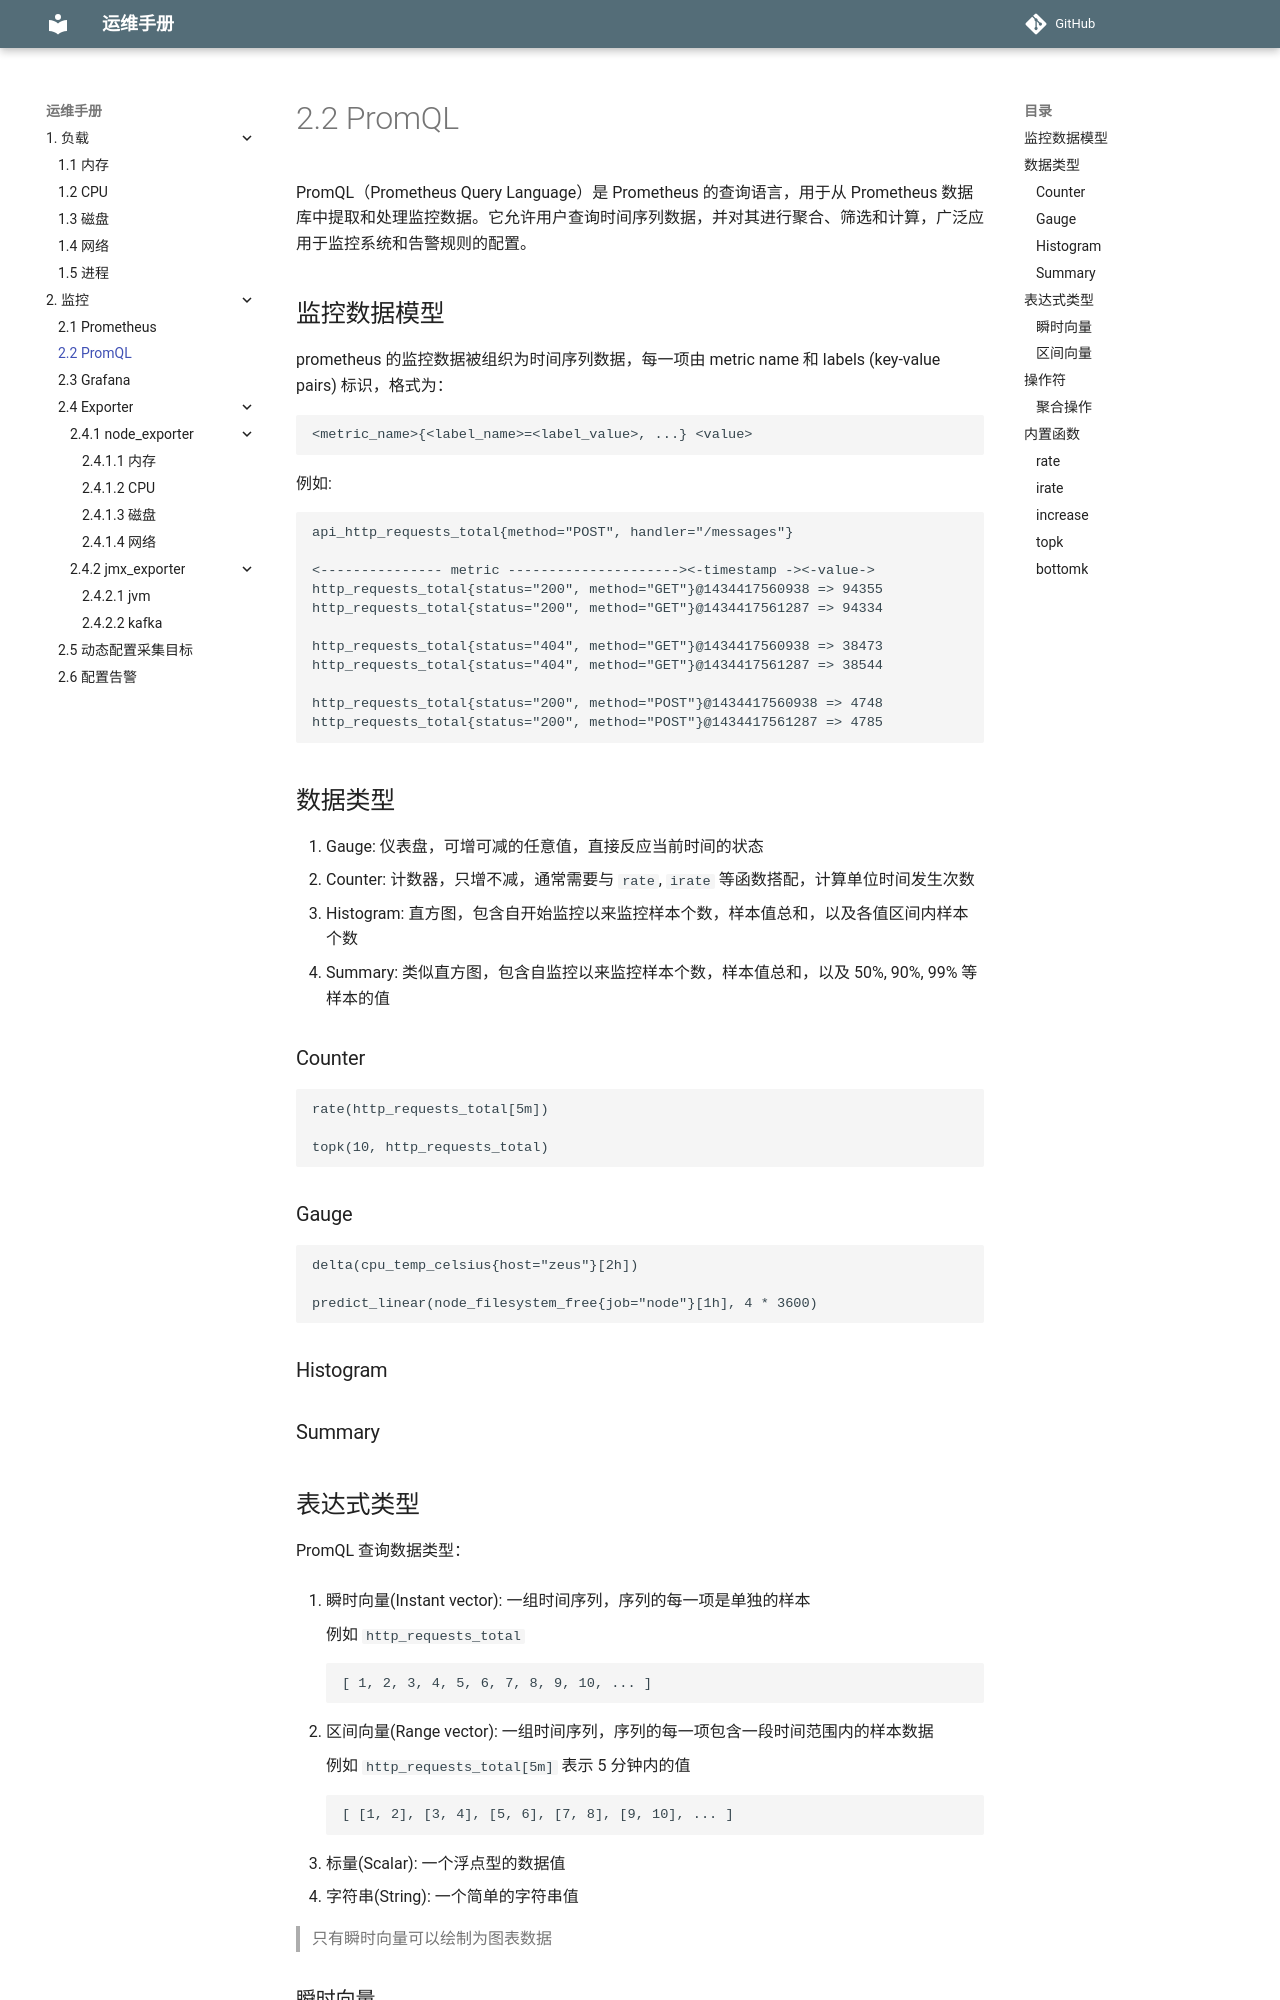

repository: mapan1984/ops-manual · page: 2-监控/2-promql/index.html · generator: mkdocs

# 2.2 PromQL

PromQL（Prometheus Query Language）是 Prometheus 的查询语言，用于从 Prometheus 数据库中提取和处理监控数据。它允许用户查询时间序列数据，并对其进行聚合、筛选和计算，广泛应用于监控系统和告警规则的配置。

## 监控数据模型

prometheus 的监控数据被组织为时间序列数据，每一项由 metric name 和 labels (key-value pairs) 标识，格式为：

    <metric_name>{<label_name>=<label_value>, ...} <value>

例如:

    api_http_requests_total{method="POST", handler="/messages"}

    <--------------- metric ---------------------><-timestamp -><-value->
    http_requests_total{status="200", method="GET"}@1434417560938 => 94355
    http_requests_total{status="200", method="GET"}@1434417561287 => 94334

    http_requests_total{status="404", method="GET"}@1434417560938 => 38473
    http_requests_total{status="404", method="GET"}@1434417561287 => 38544

    http_requests_total{status="200", method="POST"}@1434417560938 => 4748
    http_requests_total{status="200", method="POST"}@1434417561287 => 4785

## 数据类型

1. Gauge: 仪表盘，可增可减的任意值，直接反应当前时间的状态
2. Counter: 计数器，只增不减，通常需要与 `rate`, `irate` 等函数搭配，计算单位时间发生次数
3. Histogram: 直方图，包含自开始监控以来监控样本个数，样本值总和，以及各值区间内样本个数
4. Summary: 类似直方图，包含自监控以来监控样本个数，样本值总和，以及 50%, 90%, 99% 等样本的值

### Counter

    rate(http_requests_total[5m])

    topk(10, http_requests_total)

### Gauge

    delta(cpu_temp_celsius{host="zeus"}[2h])

    predict_linear(node_filesystem_free{job="node"}[1h], 4 * 3600)

### Histogram

### Summary
